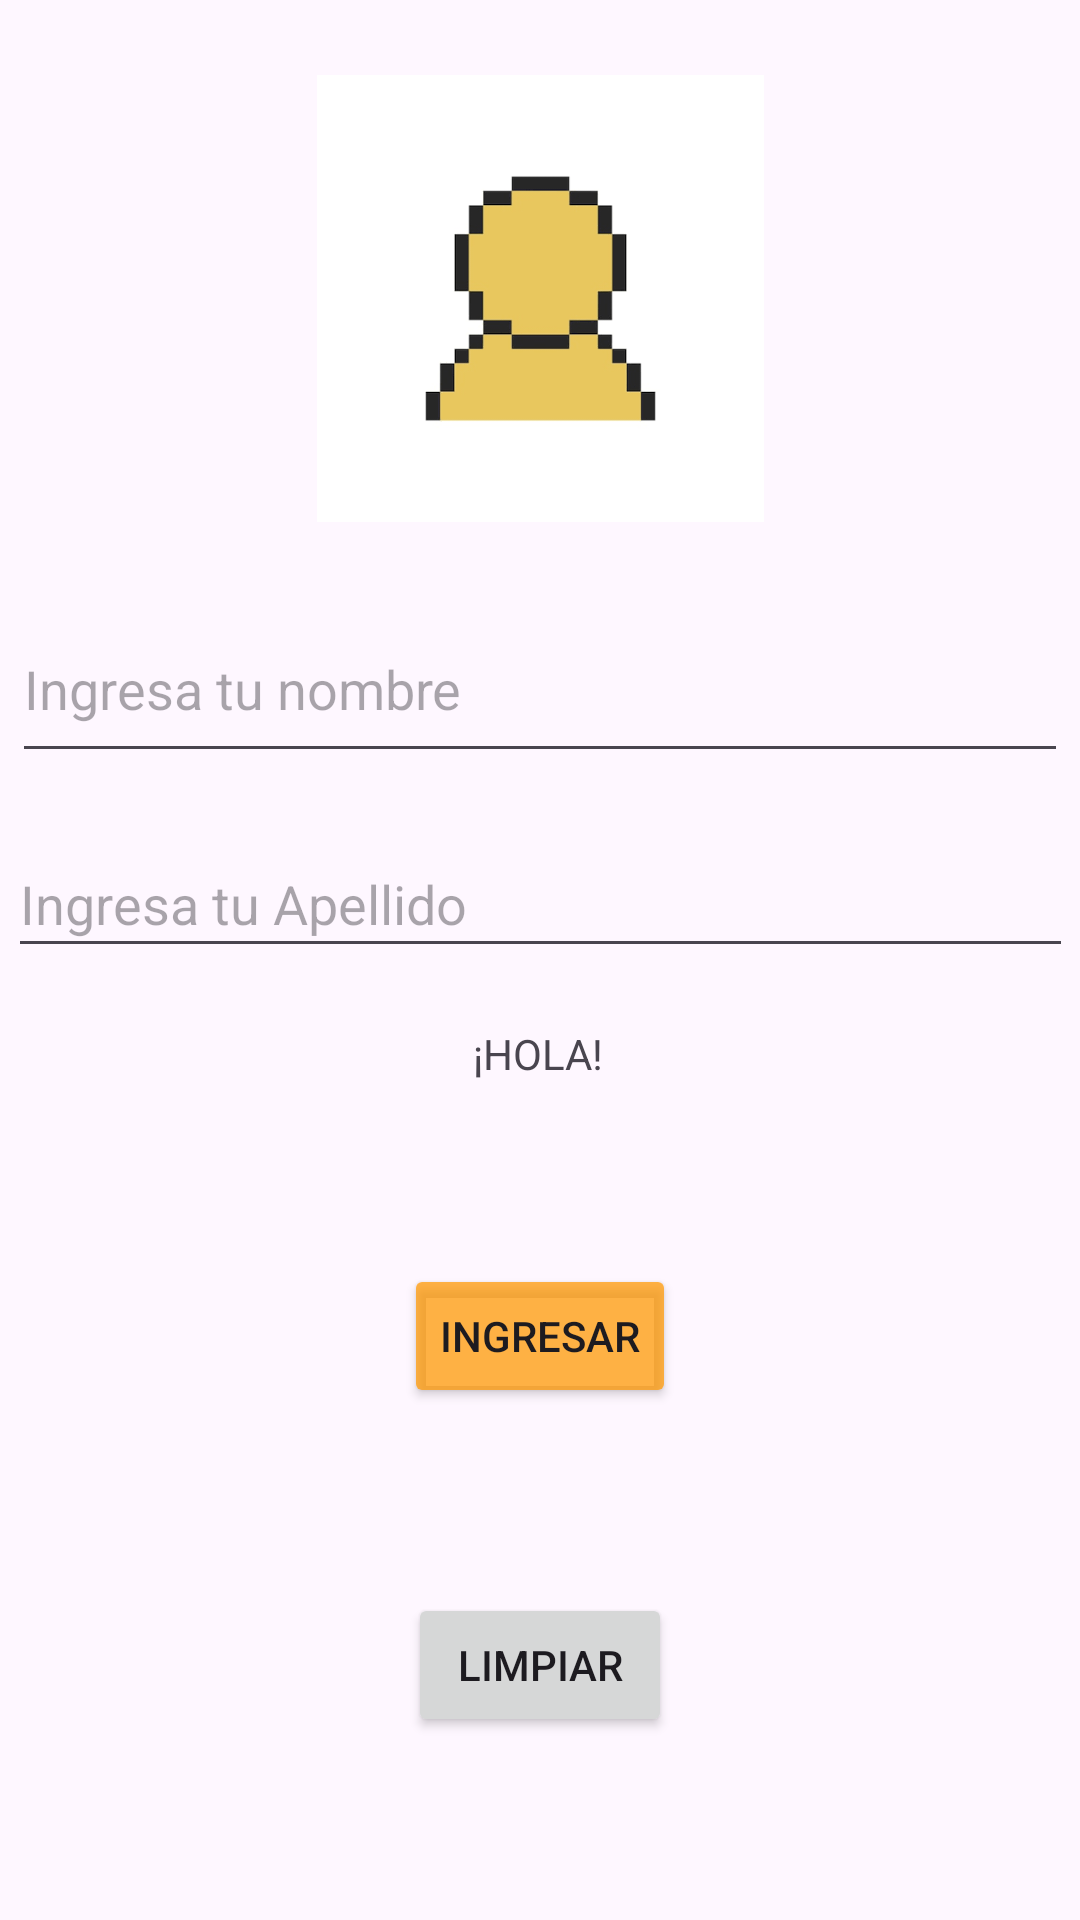

Reconstruct the res/layout file that produces this screen, plus the resources it refers to.
<!-- AndroidManifest.xml: application theme Theme.Appperrroparahacerferiamachinmiviejoalv -->
<!-- res/layout/activity_main.xml -->
<?xml version="1.0" encoding="utf-8"?>
<androidx.constraintlayout.widget.ConstraintLayout xmlns:android="http://schemas.android.com/apk/res/android"
    xmlns:app="http://schemas.android.com/apk/res-auto"
    xmlns:tools="http://schemas.android.com/tools"
    android:id="@+id/main"
    android:layout_width="match_parent"
    android:layout_height="match_parent"
    android:backgroundTint="@color/material_dynamic_neutral40"
    tools:context=".MainActivity">

  <TextView
    android:id="@+id/tvSaludo"
    android:layout_width="wrap_content"
    android:layout_height="wrap_content"
    android:text="¡HOLA!"
    app:layout_constraintBottom_toBottomOf="parent"
    app:layout_constraintEnd_toEndOf="parent"
    app:layout_constraintHorizontal_bias="0.498"
    app:layout_constraintStart_toStartOf="parent"
    app:layout_constraintTop_toTopOf="parent"
    app:layout_constraintVertical_bias="0.55" />

  <EditText
      android:id="@+id/etxtNombre"
      android:layout_width="352dp"
      android:layout_height="59dp"
      android:layout_marginBottom="84dp"
      android:ems="10"
      android:hint="Ingresa tu nombre"
      android:inputType="text"
      app:layout_constraintBottom_toTopOf="@+id/tvSaludo"
      app:layout_constraintEnd_toEndOf="parent"
      app:layout_constraintHorizontal_bias="0.497"
      app:layout_constraintStart_toStartOf="parent" />

  <EditText
      android:id="@+id/etxtApellido"
      android:layout_width="355dp"
      android:layout_height="46dp"
      android:hint="Ingresa tu Apellido"
      android:inputType="textPersonName"
      app:layout_constraintBottom_toTopOf="@+id/tvSaludo"
      app:layout_constraintEnd_toEndOf="parent"
      app:layout_constraintStart_toStartOf="parent"
      app:layout_constraintTop_toBottomOf="@+id/etxtNombre" />

  <Button
    android:id="@+id/btnSaludar"
    android:layout_width="wrap_content"
    android:layout_height="wrap_content"
    android:backgroundTint="#BBFF9800"
    android:text="Ingresar"
    app:layout_constraintBottom_toBottomOf="parent"
    app:layout_constraintEnd_toEndOf="parent"
    app:layout_constraintStart_toStartOf="parent"
    app:layout_constraintTop_toBottomOf="@+id/tvSaludo"
    app:layout_constraintVertical_bias="0.262" />

  <Button
    android:id="@+id/btnlimpiar"
    android:layout_width="wrap_content"
    android:layout_height="wrap_content"
    android:text="Limpiar"
    app:layout_constraintBottom_toBottomOf="parent"
    app:layout_constraintEnd_toEndOf="parent"
    app:layout_constraintStart_toStartOf="parent"
    app:layout_constraintTop_toBottomOf="@+id/btnSaludar"
    app:layout_constraintVertical_bias="0.503" />

  <ProgressBar
        android:id="@+id/pbCarga"
        style="?android:attr/progressBarStyleLarge"
        android:layout_width="47dp"
        android:layout_height="45dp"
        android:backgroundTint="#8F13A4"
        android:visibility="gone"
        app:layout_constraintBottom_toBottomOf="parent"
        app:layout_constraintEnd_toEndOf="parent"
        app:layout_constraintHorizontal_bias="0.013"
        app:layout_constraintStart_toStartOf="parent"
        app:layout_constraintTop_toTopOf="parent"
        app:layout_constraintVertical_bias="0.005"
        tools:ignore="MissingConstraints" />

    <ImageView
        android:id="@+id/imageView2"
        android:layout_width="153dp"
        android:layout_height="149dp"
        app:layout_constraintBottom_toTopOf="@+id/etxtNombre"
        app:layout_constraintEnd_toEndOf="parent"
        app:layout_constraintStart_toStartOf="parent"
        app:layout_constraintTop_toTopOf="parent"
        app:srcCompat="@drawable/img_user" />

</androidx.constraintlayout.widget.ConstraintLayout>
<!-- resources referenced by this layout -->
<resources>
  <!-- drawable img_user: png bitmap (drawable, 8537 bytes) -->
  <style name="Theme.Appperrroparahacerferiamachinmiviejoalv" parent="Base.Theme.Appperrroparahacerferiamachinmiviejoalv" />
  <style name="Base.Theme.Appperrroparahacerferiamachinmiviejoalv" parent="Theme.Material3.DayNight.NoActionBar">
          
          
      </style>
</resources>
